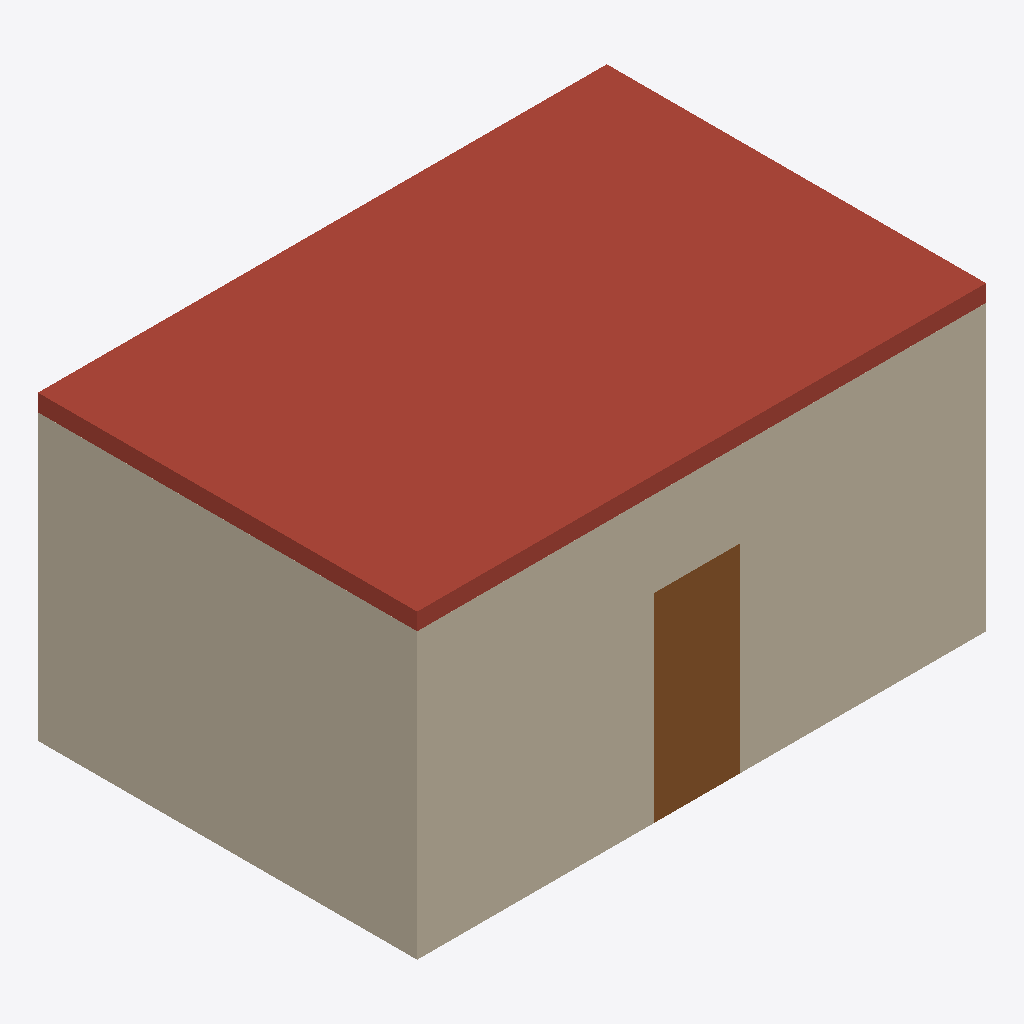
Isometric view of an IFC building model (IFC-SPF (STEP), schema IFC2X3, length unit millimetre), seen from the south-west, elements coloured by IFC class (only those large enough to see are counted): 4 walls (beige), 1 roof (red-brown), 1 door (brown).
Extent 6.0 m × 4.0 m × 3.2 m (x, y, z). Storeys (1): Level 1 at 0.00 m. Elements (8): 4 IfcWall, 1 IfcDoor, 1 IfcRoof, 1 IfcSlab, 1 IfcWindow.

HEADER;
FILE_DESCRIPTION(('ViewDefinition [CoordinationView]'),'2;1');
FILE_NAME('','2026-05-21T23:01:19',(''),(''),'IfcOpenShell 0.8.5-1c5b825','IfcOpenShell 0.8.5-1c5b825','');
FILE_SCHEMA(('IFC2X3'));
ENDSEC;
DATA;
#17=IFCPROJECT('2q9tR7VrX2G9VCyM4P_xRl',#6,'Revit Simple task-10 Initial Model',$,$,$,$,(#15),#10);
#18=IFCSITE('2UjTL3C857Q8khGAxZVDAz',#6,'Default Site',$,$,$,$,$,.ELEMENT.,$,$,$,$,$);
#19=IFCBUILDING('2BvLiYADv139G$8borqylW',#6,'task-10 Building',$,$,$,$,$,.ELEMENT.,$,$,$);
#27=IFCBUILDINGSTOREY('3_5m5u1ifFyORnis6zLsBz',#6,'Level 1',$,$,#26,$,$,.ELEMENT.,0.0);
#175=IFCROOF('3BcNjGSQzAzeiX7$opbdDy',#6,'Roof Room Roof',$,$,#159,#174,$,.FLAT_ROOF.);
#70=IFCWALL('3Tukzcg3188wrk8KFvssj2',#6,'Roof Room Wall South',$,$,#54,#69,$);
#112=IFCWALL('1swgqzKYD959jiyE97jFgV',#6,'Roof Room Wall West',$,$,#96,#111,$);
#196=IFCDOOR('3uL3$_21f7RhERCymQ2LPa',#6,'Roof Room Door',$,$,#180,#195,$,2100.0,900.0);
#91=IFCWALL('0U2DvvseLEYgI7yg6vE8rI',#6,'Roof Room Wall North',$,$,#75,#90,$);
#133=IFCWALL('1ZCiAKuo9EJRIEsPDBlrUk',#6,'Roof Room Wall East',$,$,#117,#132,$);
ENDSEC;
